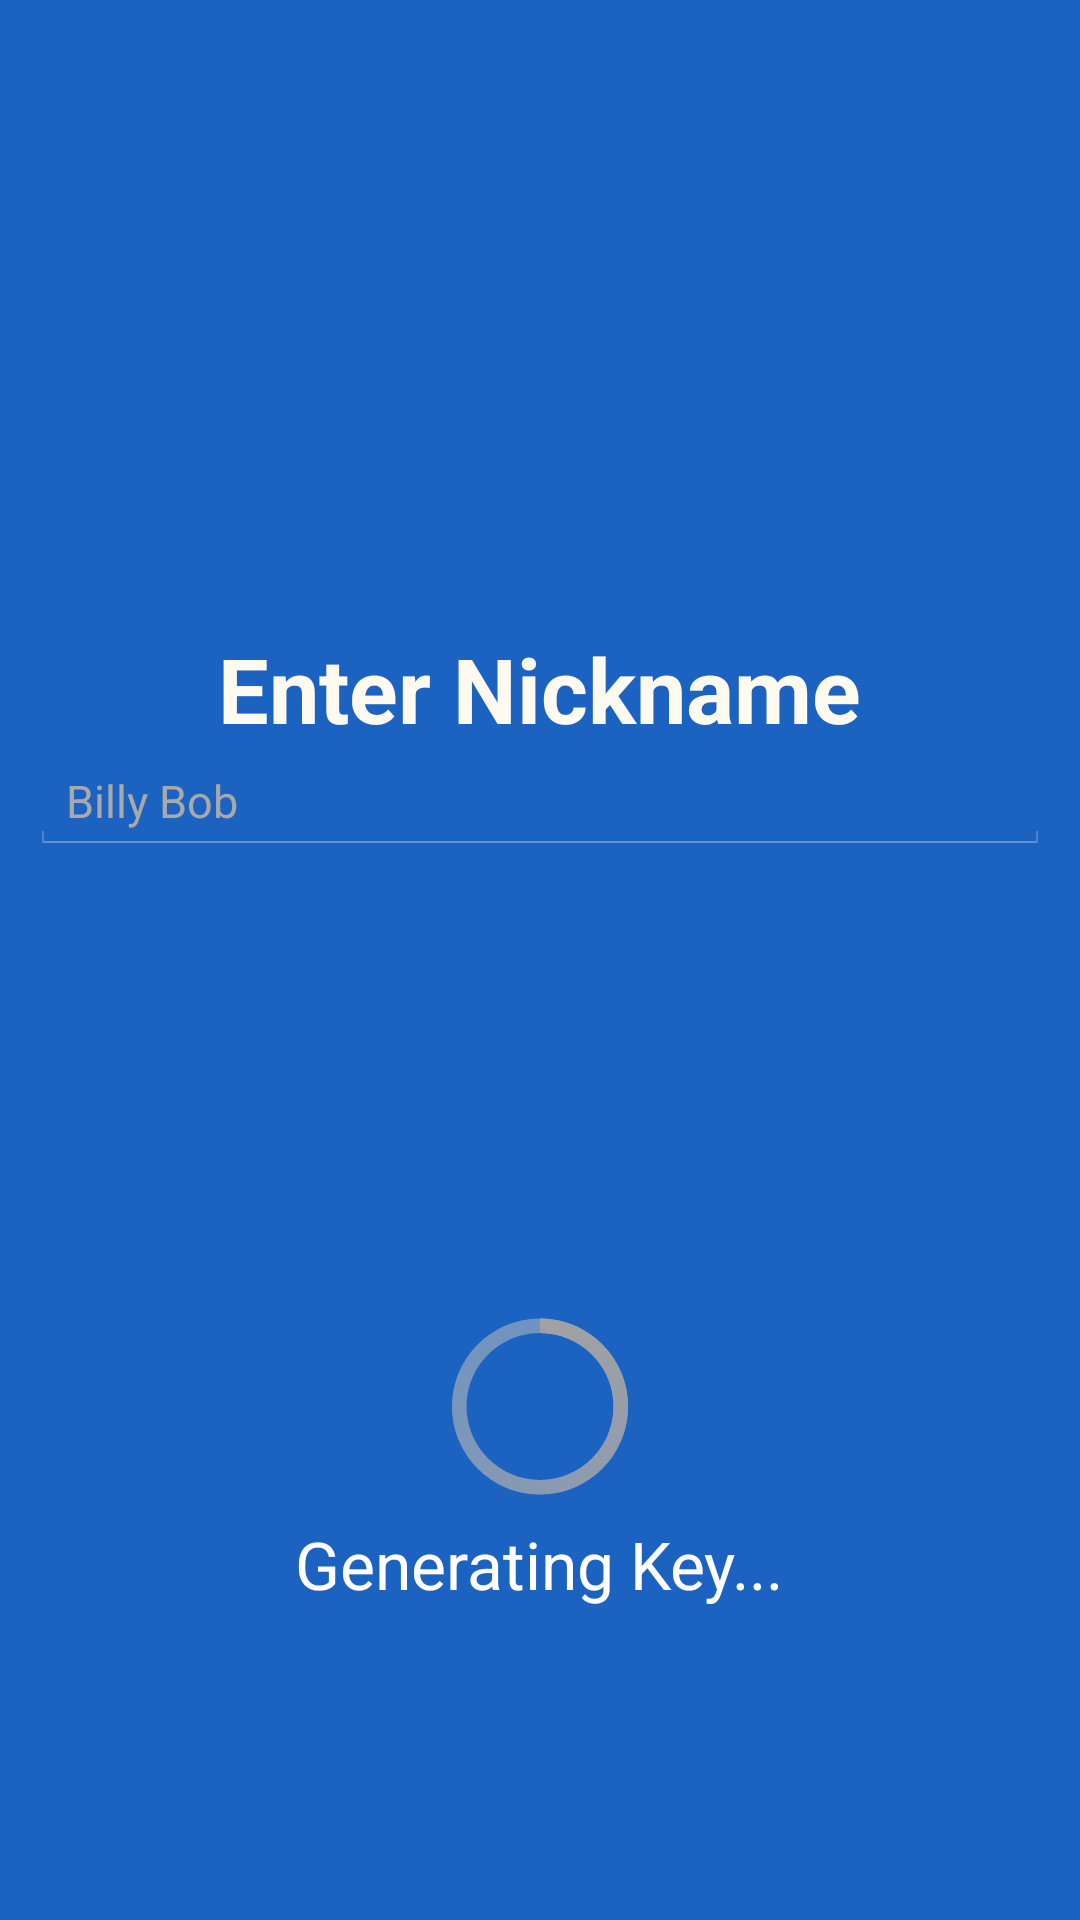

Here is an Android app screen rendered from its layout file. Give the layout XML and the strings, colors and styles it references.
<!-- AndroidManifest.xml: activity theme android:Theme.Holo.NoActionBar.Fullscreen -->
<!-- res/layout/activity_setup.xml -->
<RelativeLayout xmlns:android="http://schemas.android.com/apk/res/android"
    xmlns:tools="http://schemas.android.com/tools" android:layout_width="match_parent"
    android:layout_height="match_parent"
    android:paddingTop="@dimen/activity_vertical_margin"
    android:paddingBottom="0dp" tools:context=".Setup"
    android:background="#ff1c62c1"
    android:focusable="true">


    <LinearLayout
        android:orientation="horizontal"
        android:layout_width="fill_parent"
        android:layout_height="50dp"
        android:weightSum="1"
        android:layout_alignParentBottom="true"
        android:layout_alignParentRight="true"
        android:id="@+id/linearLayout">

    </LinearLayout>

    <TextView
        android:layout_width="wrap_content"
        android:layout_height="wrap_content"
        android:textAppearance="?android:attr/textAppearanceLarge"
        android:text="Enter Nickname"
        android:id="@+id/textView"
        android:textSize="30dp"
        android:layout_above="@+id/nicknameField"
        android:layout_centerHorizontal="true"
        android:textStyle="bold"
        android:textColor="@color/FloralWhite" />

    <EditText
        android:layout_width="wrap_content"
        android:layout_height="wrap_content"
        android:id="@+id/nicknameField"
        android:layout_above="@+id/imageView"
        android:hint="Billy Bob"
        android:textColor="@color/FloralWhite"
        android:textColorHint="#ffa9a9a9"
        android:textSize="15sp"
        android:layout_alignRight="@+id/linearLayout"
        android:layout_alignParentLeft="true"
        android:layout_marginLeft="10dp"
        android:layout_marginRight="10dp"
        android:inputType="textCapWords" />

    <ProgressBar
        style="?android:attr/progressBarStyleLarge"
        android:layout_width="wrap_content"
        android:layout_height="wrap_content"
        android:id="@+id/progressBar"
        android:layout_above="@+id/generatingText"
        android:layout_centerHorizontal="true"
        android:visibility="visible" />

    <TextView
        android:layout_width="wrap_content"
        android:layout_height="wrap_content"
        android:textAppearance="?android:attr/textAppearanceLarge"
        android:text="Generating Key..."
        android:id="@+id/generatingText"
        android:layout_above="@+id/linearLayout"
        android:layout_centerHorizontal="true"
        android:layout_marginBottom="54dp"
        android:visibility="visible"
        android:textColor="#ffffffff" />

    <ImageView
        android:layout_width="70dp"
        android:layout_height="70dp"
        android:id="@+id/imageView"
        android:layout_centerVertical="true"
        android:layout_centerHorizontal="true"
        android:visibility="invisible"
        android:src="@drawable/check_mark" />

    <Button
        android:layout_width="match_parent"
        android:layout_height="80dp"
        android:text="Continue"
        android:id="@+id/btnContinue"
        android:clickable="false"
        android:textSize="25dp"
        android:background="@drawable/btn_continue_clicked"
        android:textColor="#ffff565a"
        android:textStyle="bold"
        android:layout_alignBottom="@+id/linearLayout"
        android:layout_alignLeft="@+id/linearLayout"
        android:visibility="invisible" />

</RelativeLayout>
<!-- resources referenced by this layout -->
<resources>
  <color name="FloralWhite">#FFFAF0</color>
  <!-- drawable btn_continue_clicked (drawable) -->
  <?xml version="1.0" encoding="utf-8"?>
  <selector xmlns:android="http://schemas.android.com/apk/res/android">
  
      <item android:state_focused="true" android:state_pressed="true"
          android:drawable="@color/DarkGreen" />
      <item android:state_focused="false" android:state_pressed="true"
          android:drawable="@color/DarkGreen" />
      <item android:drawable="@color/Black" />
  
  
  </selector>
  <color name="DarkGreen">#006400</color>
  <color name="Black">#000000</color>
</resources>
